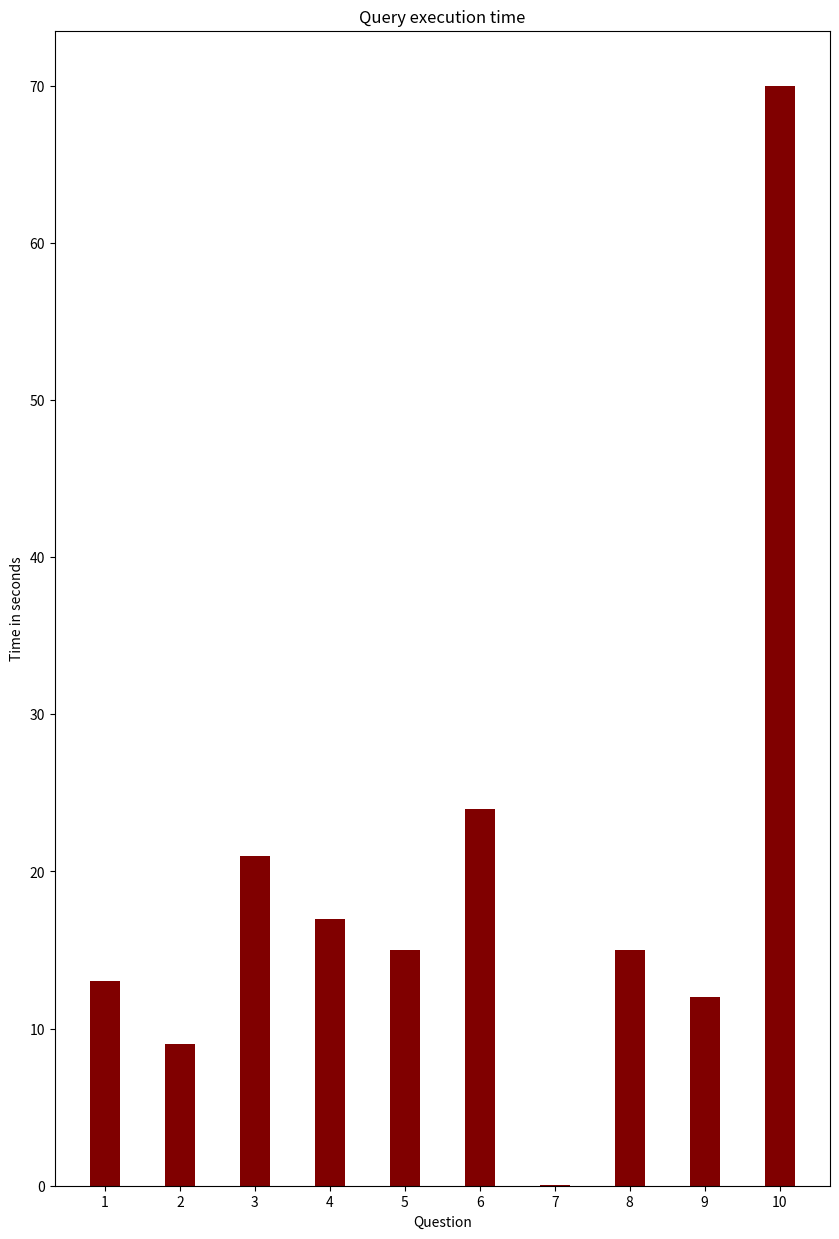

The matplotlib source for this figure:
import matplotlib.pyplot as plt

data = {
    '1':13,
    '2':9,
    '3':21,
    '4':17,
    '5':15,
    '6':24,
    '7':0.076,
    '8':15,
    '9':12,
    '10':70
}

question = list(data.keys())
time = list(data.values())

fig = plt.figure(figsize=(10, 15))
plt.bar(question, time, color='maroon', width=0.4)

plt.xlabel('Question')
plt.ylabel('Time in seconds')
plt.title('Query execution time')
plt.show()